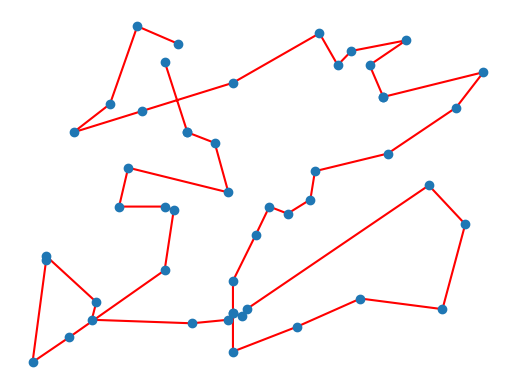

Reproduce this figure in Python.
import numpy as np
import matplotlib.pyplot as plt
import random
import math

def evaluate(cities):
    distance = 0
    for index in range(len(cities)):
        a = cities[index]
        if index == len(cities) - 1:
            b = cities[0]
        else:
            b = cities[index + 1]

        distance += np.linalg.norm(a - b)
        index += 1

    return distance


def swap(x):
    i = random.randint(0, len(x) - 1)
    j = random.randint(0, len(x) - 1)

    if (i == j):
        return swap(x)

    y = np.copy(x)
    y[i], y[j] = x[j], x[i]

    if (i > j):
        # reverse order of intermediating cities
        y[j: i] = y[j: i][::-1]

    return y


def accept_solution(energy1, energy2, temperature):
    if energy1 > energy2:
        return True
    else:
        a = math.exp((energy1 - energy2) / temperature)
        b = random.random()
        if a > b:
            return True
        else:
            return False


def process(cities_number, temperature = 800, cooling_factor = .001):
    cities = (np.random.rand(cities_number, 2) * 100).astype(int)
    current = evaluate(cities)

    while temperature > 0.001:
        new_solution = swap(cities)
        energy = evaluate(new_solution)
        if accept_solution(current, energy, temperature):
            cities = new_solution
            current = energy

        temperature *= 1 - cooling_factor

    return cities

cities = process(50, temperature = 2000)
plt.plot(cities[:, 0], cities[:, 1], color='red', zorder=0)
plt.scatter(cities[:, 0], cities[:, 1], marker='o')
plt.axis('off')
plt.show()